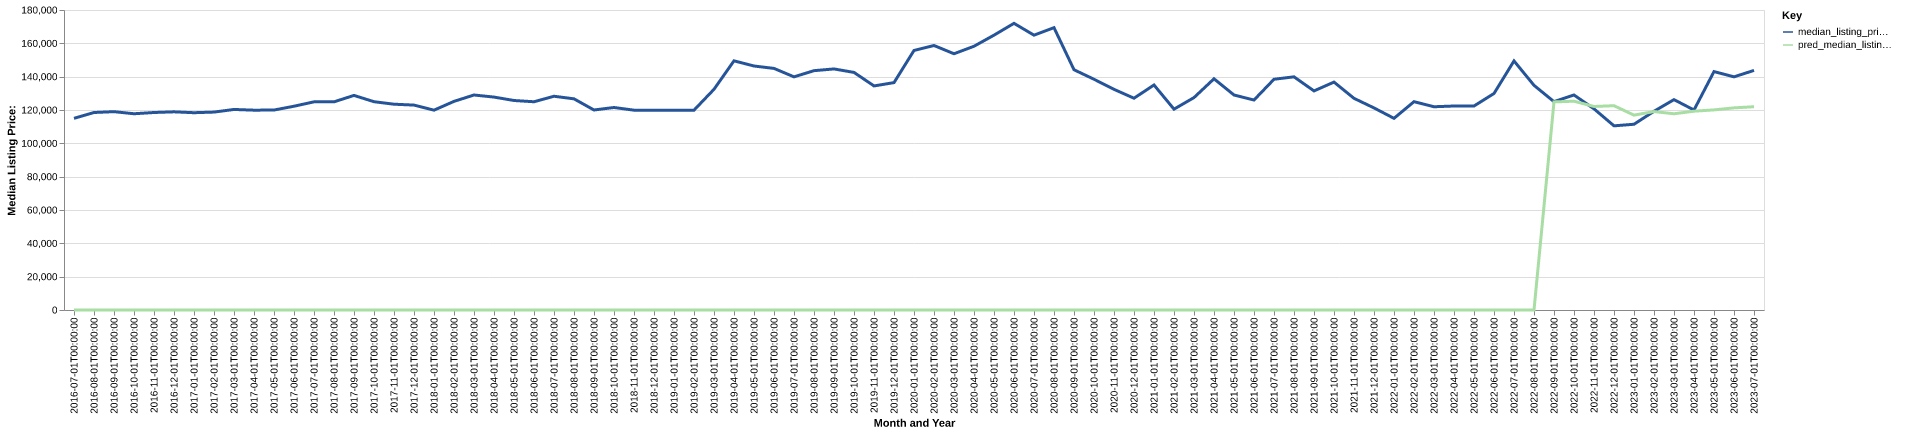

Values plotted in this chart, from the file beside it:
date, time_idx, median_listing_price, thirty_year_interest_rate_five, month, county_name, active_listing_count, median_days_on_market, pred_median_listing_price, month_year
2016-07-01, 0, 115000, 3.72, 7, cattaraugus, ny, 709.0, 95.0, 0, Jul-2016
2016-08-01, 1, 118500, 3.73, 8, cattaraugus, ny, 678.0, 99.0, 0, Aug-2016
2016-09-01, 2, 119000, 3.66, 9, cattaraugus, ny, 687.0, 101.0, 0, Sep-2016
2016-10-01, 3, 117750, 3.64, 10, cattaraugus, ny, 659.0, 106.0, 0, Oct-2016
2016-11-01, 4, 118500, 3.66, 11, cattaraugus, ny, 630.0, 108.0, 0, Nov-2016
2016-12-01, 5, 118900, 3.48, 12, cattaraugus, ny, 598.0, 117.0, 0, Dec-2016
2017-01-01, 6, 118375, 3.45, 1, cattaraugus, ny, 571.0, 122.0, 0, Jan-2017
2017-02-01, 7, 118750, 3.5, 2, cattaraugus, ny, 554.0, 125.0, 0, Feb-2017
2017-03-01, 8, 120325, 3.52, 3, cattaraugus, ny, 558.0, 120.0, 0, Mar-2017
2017-04-01, 9, 119900, 4.03, 4, cattaraugus, ny, 546.0, 93.0, 0, Apr-2017
2017-05-01, 10, 119974, 4.32, 5, cattaraugus, ny, 555.0, 86.0, 0, May-2017
2017-06-01, 11, 122263, 4.2, 6, cattaraugus, ny, 561.0, 93.0, 0, Jun-2017
2017-07-01, 12, 124900, 4.19, 7, cattaraugus, ny, 568.0, 87.0, 0, Jul-2017
2017-08-01, 13, 124900, 4.3, 8, cattaraugus, ny, 568.0, 89.0, 0, Aug-2017
2017-09-01, 14, 128750, 4.1, 9, cattaraugus, ny, 582.0, 93.0, 0, Sep-2017
2017-10-01, 15, 124975, 4.05, 10, cattaraugus, ny, 570.0, 104.0, 0, Oct-2017
2017-11-01, 16, 123475, 3.94, 11, cattaraugus, ny, 558.0, 107.0, 0, Nov-2017
2017-12-01, 17, 122950, 4.03, 12, cattaraugus, ny, 527.0, 113.0, 0, Dec-2017
2018-01-01, 18, 119900, 3.93, 1, cattaraugus, ny, 508.0, 118.0, 0, Jan-2018
2018-02-01, 19, 125175, 3.83, 2, cattaraugus, ny, 492.0, 119.0, 0, Feb-2018
2018-03-01, 20, 129000, 3.94, 3, cattaraugus, ny, 477.0, 119.0, 0, Mar-2018
2018-04-01, 21, 127750, 3.95, 4, cattaraugus, ny, 469.0, 119.0, 0, Apr-2018
2018-05-01, 22, 125700, 3.99, 5, cattaraugus, ny, 490.0, 97.0, 0, May-2018
2018-06-01, 23, 124950, 4.15, 6, cattaraugus, ny, 530.0, 82.0, 0, Jun-2018
2018-07-01, 24, 128250, 4.4, 7, cattaraugus, ny, 551.0, 75.0, 0, Jul-2018
2018-08-01, 25, 126700, 4.46, 8, cattaraugus, ny, 562.0, 82.0, 0, Aug-2018
2018-09-01, 26, 120000, 4.58, 9, cattaraugus, ny, 544.0, 94.0, 0, Sep-2018
2018-10-01, 27, 121500, 4.66, 10, cattaraugus, ny, 534.0, 101.0, 0, Oct-2018
2018-11-01, 28, 119900, 4.62, 11, cattaraugus, ny, 519.0, 106.0, 0, Nov-2018
2018-12-01, 29, 119900, 4.54, 12, cattaraugus, ny, 474.0, 121.0, 0, Dec-2018
2019-01-01, 30, 119900, 4.6, 1, cattaraugus, ny, 442.0, 125.0, 0, Jan-2019
2019-02-01, 31, 119900, 4.72, 2, cattaraugus, ny, 432.0, 130.0, 0, Feb-2019
2019-03-01, 32, 132429, 4.9, 3, cattaraugus, ny, 402.0, 116.0, 0, Mar-2019
2019-04-01, 33, 149500, 4.94, 4, cattaraugus, ny, 373.0, 95.0, 0, Apr-2019
2019-05-01, 34, 146400, 4.75, 5, cattaraugus, ny, 378.0, 84.0, 0, May-2019
2019-06-01, 35, 144950, 4.51, 6, cattaraugus, ny, 406.0, 80.0, 0, Jun-2019
2019-07-01, 36, 139900, 4.41, 7, cattaraugus, ny, 424.0, 75.0, 0, Jul-2019
2019-08-01, 37, 143595, 4.41, 8, cattaraugus, ny, 421.0, 78.0, 0, Aug-2019
2019-09-01, 38, 144639, 4.2, 9, cattaraugus, ny, 419.0, 83.0, 0, Sep-2019
2019-10-01, 39, 142554, 4.14, 10, cattaraugus, ny, 420.0, 86.0, 0, Oct-2019
2019-11-01, 40, 134450, 3.84, 11, cattaraugus, ny, 401.0, 95.0, 0, Nov-2019
2019-12-01, 41, 136425, 3.81, 12, cattaraugus, ny, 383.0, 102.0, 0, Dec-2019
2020-01-01, 42, 155725, 3.75, 1, cattaraugus, ny, 351.0, 109.0, 0, Jan-2020
2020-02-01, 43, 158700, 3.73, 2, cattaraugus, ny, 342.0, 98.0, 0, Feb-2020
2020-03-01, 44, 153750, 3.78, 3, cattaraugus, ny, 336.0, 86.0, 0, Mar-2020
2020-04-01, 45, 158250, 3.75, 4, cattaraugus, ny, 316.0, 96.0, 0, Apr-2020
2020-05-01, 46, 164900, 3.74, 5, cattaraugus, ny, 319.0, 103.0, 0, May-2020
2020-06-01, 47, 172000, 3.72, 6, cattaraugus, ny, 301.0, 113.0, 0, Jun-2020
2020-07-01, 48, 164900, 3.49, 7, cattaraugus, ny, 283.0, 122.0, 0, Jul-2020
2020-08-01, 49, 169400, 3.65, 8, cattaraugus, ny, 270.0, 83.0, 0, Aug-2020
2020-09-01, 50, 144150, 3.33, 9, cattaraugus, ny, 259.0, 68.0, 0, Sep-2020
2020-10-01, 51, 138450, 3.28, 10, cattaraugus, ny, 245.0, 66.0, 0, Oct-2020
2020-11-01, 52, 132400, 3.21, 11, cattaraugus, ny, 219.0, 80.0, 0, Nov-2020
2020-12-01, 53, 127075, 3.07, 12, cattaraugus, ny, 205.0, 96.0, 0, Dec-2020
2021-01-01, 54, 135000, 2.99, 1, cattaraugus, ny, 181.0, 112.0, 0, Jan-2021
2021-02-01, 55, 120500, 2.93, 2, cattaraugus, ny, 158.0, 111.0, 0, Feb-2021
2021-03-01, 56, 127450, 2.88, 3, cattaraugus, ny, 134.0, 85.0, 0, Mar-2021
2021-04-01, 57, 138725, 2.84, 4, cattaraugus, ny, 128.0, 68.0, 0, Apr-2021
2021-05-01, 58, 129000, 2.71, 5, cattaraugus, ny, 125.0, 68.0, 0, May-2021
2021-06-01, 59, 125975, 2.79, 6, cattaraugus, ny, 142.0, 43.0, 0, Jun-2021
... 25 more rows
